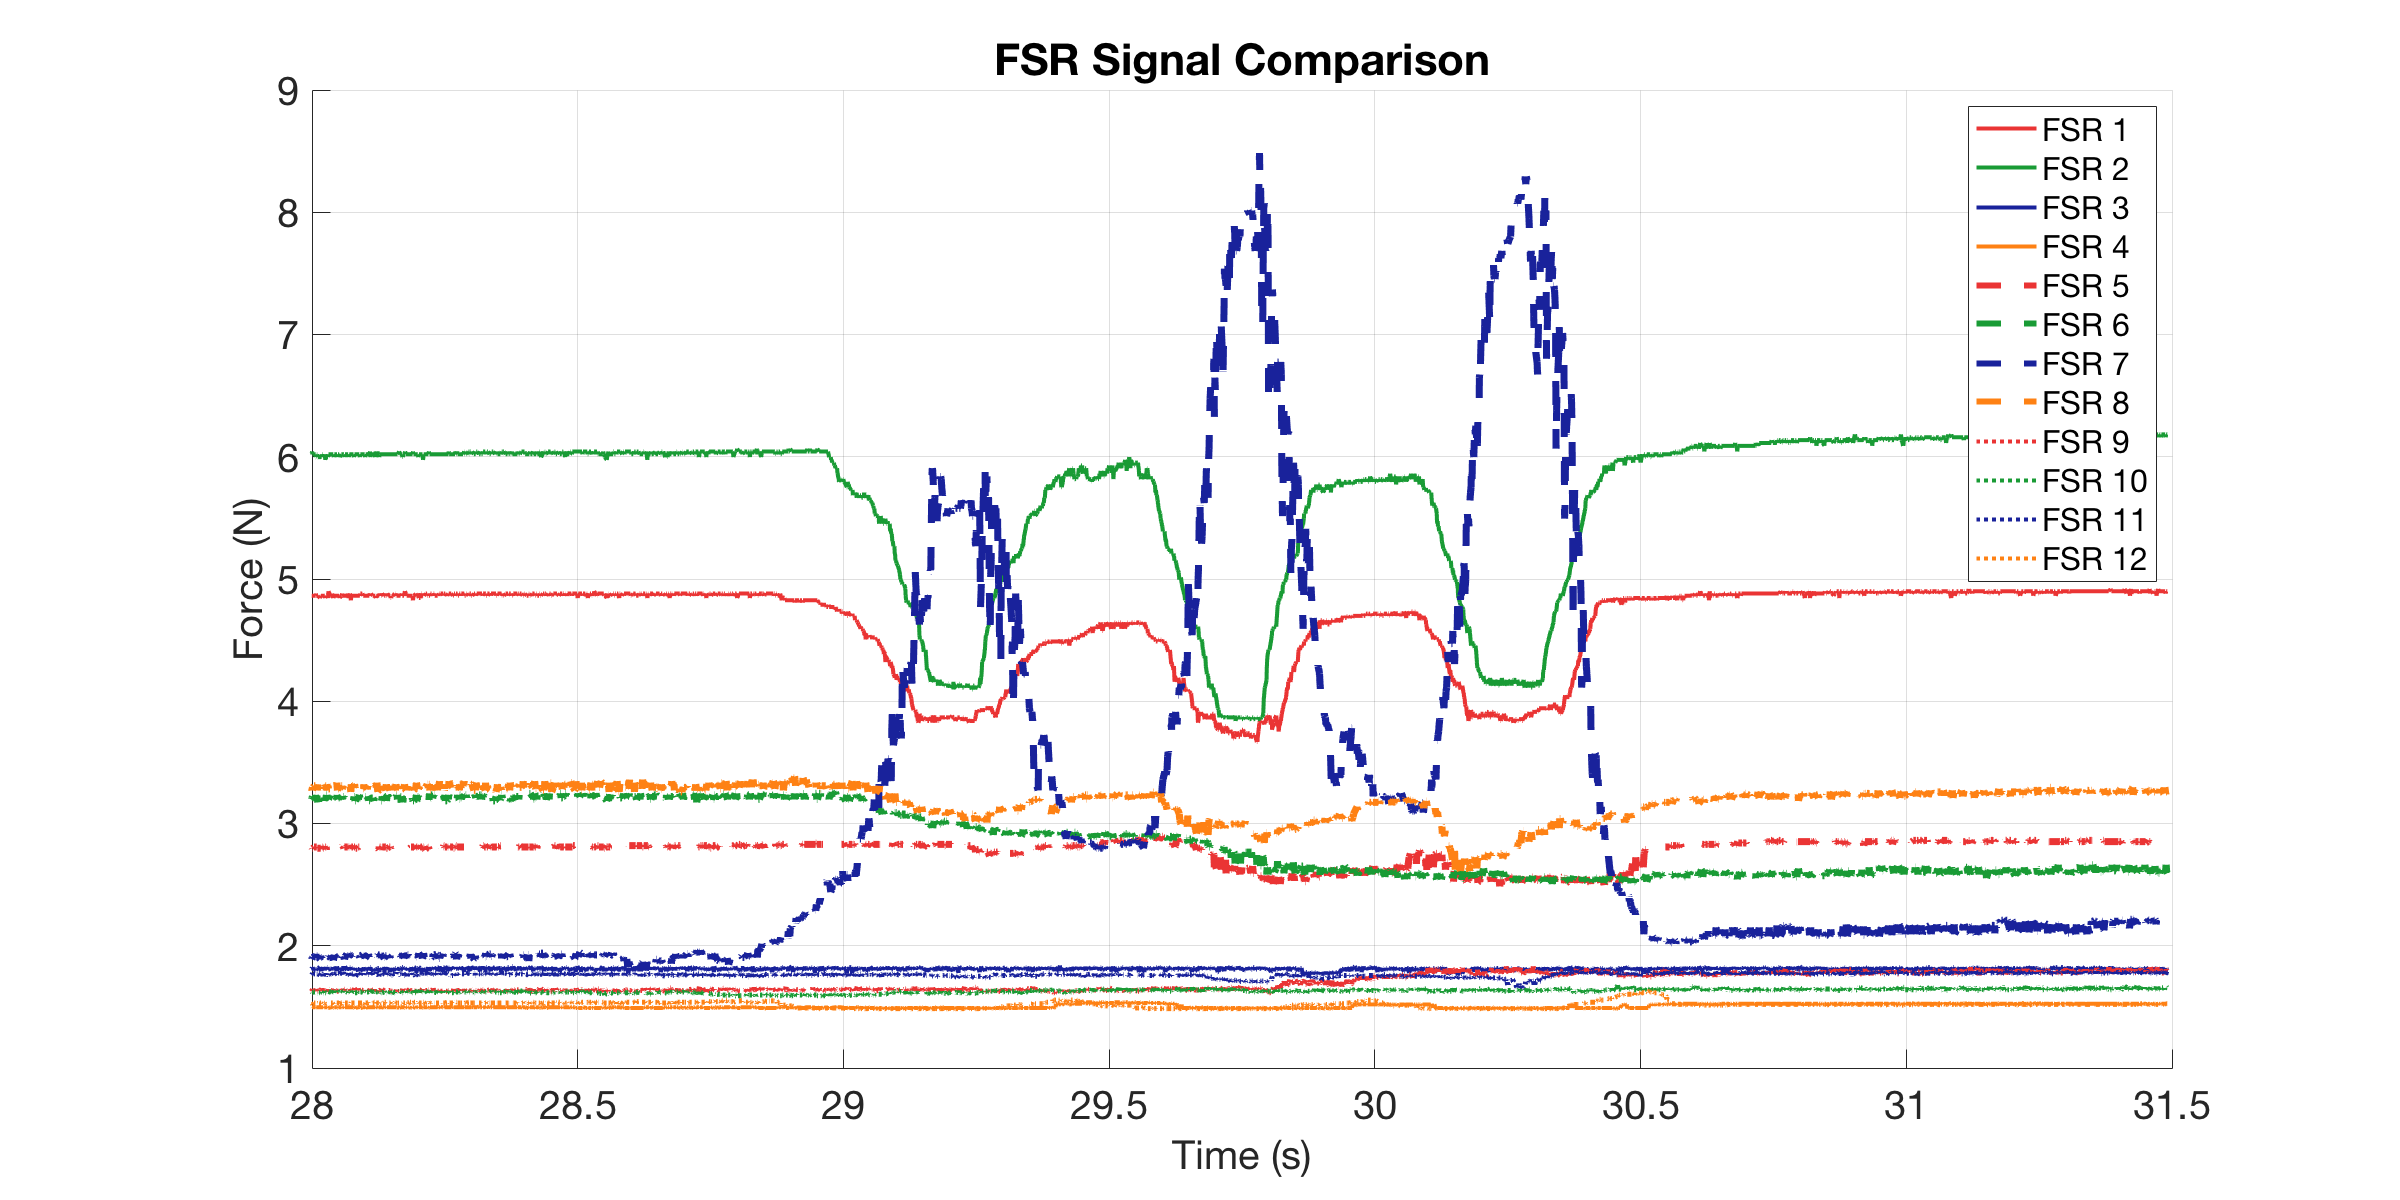

Source data for this figure (header and first rows):
0, 4.8627, 6.0201, 1.8183, 1.4969, 2.7975, 3.1969, 1.9107, 3.2834, 1.6341, 1.6279, 1.7771, 1.5258
0.001, 4.844, 6.02, 1.818, 1.497, 2.787, 3.221, 1.889, 3.283, 1.634, 1.622, 1.757, 1.526
0.004669, 4.863, 5.997, 1.791, 1.497, 2.797, 3.221, 1.896, 3.271, 1.634, 1.622, 1.777, 1.532
0.006455, 4.863, 5.997, 1.777, 1.491, 2.808, 3.185, 1.903, 3.308, 1.634, 1.622, 1.77, 1.532
0.006967, 4.881, 6.02, 1.811, 1.497, 2.808, 3.209, 1.918, 3.296, 1.634, 1.622, 1.77, 1.532
0.007481, 4.863, 5.997, 1.811, 1.491, 2.808, 3.209, 1.918, 3.283, 1.634, 1.616, 1.77, 1.532
0.008, 4.863, 6.02, 1.798, 1.497, 2.808, 3.209, 1.933, 3.283, 1.628, 1.616, 1.777, 1.532
0.009, 4.863, 6.02, 1.804, 1.503, 2.808, 3.185, 1.925, 3.296, 1.634, 1.622, 1.757, 1.532
0.01, 4.863, 6.043, 1.825, 1.497, 2.797, 3.209, 1.896, 3.271, 1.628, 1.616, 1.764, 1.526
0.011, 4.863, 6.02, 1.825, 1.497, 2.797, 3.221, 1.903, 3.296, 1.647, 1.616, 1.777, 1.52
0.0137, 4.863, 6.02, 1.798, 1.497, 2.808, 3.209, 1.911, 3.308, 1.628, 1.622, 1.77, 1.532
0.01627, 4.863, 6.02, 1.798, 1.497, 2.808, 3.197, 1.896, 3.308, 1.634, 1.622, 1.77, 1.532
0.01679, 4.863, 6.02, 1.804, 1.497, 2.808, 3.234, 1.925, 3.271, 1.634, 1.622, 1.777, 1.532
0.0173, 4.881, 5.997, 1.811, 1.491, 2.808, 3.209, 1.933, 3.271, 1.628, 1.622, 1.77, 1.532
0.018, 4.863, 5.997, 1.798, 1.497, 2.808, 3.197, 1.896, 3.308, 1.647, 1.622, 1.77, 1.532
0.019, 4.863, 6.02, 1.811, 1.497, 2.808, 3.221, 1.918, 3.296, 1.628, 1.622, 1.77, 1.532
0.02, 4.863, 6.02, 1.818, 1.497, 2.797, 3.209, 1.918, 3.271, 1.628, 1.622, 1.77, 1.526
0.021, 4.863, 5.997, 1.818, 1.497, 2.797, 3.173, 1.903, 3.321, 1.647, 1.616, 1.77, 1.526
0.0246, 4.844, 5.997, 1.825, 1.497, 2.797, 3.221, 1.889, 3.258, 1.628, 1.616, 1.757, 1.532
0.02658, 4.863, 5.997, 1.798, 1.497, 2.797, 3.234, 1.918, 3.296, 1.628, 1.622, 1.77, 1.532
0.02709, 4.863, 5.997, 1.791, 1.497, 2.808, 3.185, 1.903, 3.271, 1.64, 1.616, 1.757, 1.532
0.028, 4.863, 5.997, 1.825, 1.497, 2.797, 3.209, 1.903, 3.283, 1.653, 1.622, 1.77, 1.526
0.02901, 4.863, 6.02, 1.798, 1.497, 2.808, 3.185, 1.925, 3.296, 1.634, 1.622, 1.77, 1.532
0.03, 4.863, 6.02, 1.825, 1.497, 2.808, 3.209, 1.918, 3.283, 1.64, 1.622, 1.77, 1.532
0.031, 4.863, 5.997, 1.811, 1.497, 2.797, 3.209, 1.925, 3.271, 1.622, 1.616, 1.75, 1.526
0.032, 4.863, 5.997, 1.798, 1.491, 2.797, 3.209, 1.896, 3.271, 1.64, 1.616, 1.77, 1.526
0.033, 4.863, 5.997, 1.825, 1.497, 2.808, 3.185, 1.933, 3.296, 1.634, 1.616, 1.777, 1.532
0.034, 4.863, 6.02, 1.811, 1.497, 2.797, 3.209, 1.918, 3.296, 1.634, 1.628, 1.777, 1.532
0.03501, 4.844, 5.974, 1.804, 1.497, 2.808, 3.197, 1.903, 3.308, 1.622, 1.616, 1.75, 1.526
0.03657, 4.863, 6.02, 1.811, 1.497, 2.808, 3.209, 1.918, 3.308, 1.628, 1.616, 1.77, 1.532
0.03708, 4.863, 5.997, 1.811, 1.497, 2.787, 3.234, 1.911, 3.271, 1.634, 1.622, 1.764, 1.532
0.038, 4.863, 5.997, 1.825, 1.497, 2.797, 3.234, 1.903, 3.321, 1.634, 1.616, 1.777, 1.532
0.039, 4.863, 5.997, 1.825, 1.497, 2.808, 3.197, 1.918, 3.296, 1.634, 1.616, 1.77, 1.532
0.04, 4.844, 5.997, 1.804, 1.491, 2.787, 3.221, 1.903, 3.308, 1.622, 1.609, 1.757, 1.526
0.041, 4.9, 6.02, 1.804, 1.491, 2.787, 3.197, 1.911, 3.283, 1.647, 1.628, 1.764, 1.526
0.04439, 4.863, 6.02, 1.811, 1.497, 2.808, 3.234, 1.896, 3.283, 1.634, 1.622, 1.777, 1.532
0.04647, 4.863, 6.02, 1.798, 1.497, 2.808, 3.234, 1.918, 3.334, 1.647, 1.616, 1.764, 1.532
0.04698, 4.863, 6.02, 1.811, 1.497, 2.808, 3.234, 1.911, 3.296, 1.634, 1.622, 1.764, 1.532
0.0475, 4.863, 6.02, 1.811, 1.497, 2.808, 3.246, 1.903, 3.296, 1.634, 1.622, 1.77, 1.532
0.04802, 4.881, 6.02, 1.811, 1.497, 2.808, 3.221, 1.918, 3.308, 1.628, 1.634, 1.77, 1.532
0.049, 4.863, 6.02, 1.825, 1.497, 2.808, 3.221, 1.896, 3.308, 1.64, 1.622, 1.757, 1.532
0.05, 4.844, 6.02, 1.818, 1.491, 2.808, 3.221, 1.882, 3.283, 1.647, 1.622, 1.777, 1.526
0.051, 4.863, 5.997, 1.811, 1.491, 2.797, 3.234, 1.903, 3.308, 1.634, 1.616, 1.77, 1.52
0.052, 4.863, 6.02, 1.811, 1.497, 2.808, 3.197, 1.925, 3.296, 1.628, 1.634, 1.764, 1.532
0.05538, 4.863, 6.02, 1.818, 1.497, 2.797, 3.246, 1.903, 3.308, 1.634, 1.622, 1.777, 1.532
0.05659, 4.863, 6.02, 1.791, 1.497, 2.808, 3.197, 1.903, 3.334, 1.634, 1.634, 1.777, 1.532
0.0571, 4.863, 6.02, 1.832, 1.491, 2.808, 3.234, 1.918, 3.308, 1.628, 1.622, 1.777, 1.532
0.058, 4.863, 5.997, 1.804, 1.491, 2.797, 3.209, 1.925, 3.271, 1.628, 1.628, 1.764, 1.532
0.059, 4.863, 6.02, 1.811, 1.503, 2.797, 3.197, 1.903, 3.283, 1.628, 1.622, 1.777, 1.532
0.06, 4.863, 6.02, 1.818, 1.497, 2.808, 3.209, 1.918, 3.283, 1.628, 1.616, 1.777, 1.532
0.061, 4.863, 6.02, 1.811, 1.497, 2.808, 3.209, 1.933, 3.296, 1.634, 1.622, 1.777, 1.532
0.062, 4.844, 5.997, 1.804, 1.497, 2.808, 3.209, 1.903, 3.283, 1.647, 1.622, 1.77, 1.526
0.06518, 4.863, 6.02, 1.804, 1.497, 2.808, 3.221, 1.925, 3.308, 1.634, 1.634, 1.777, 1.532
0.06657, 4.881, 6.02, 1.791, 1.491, 2.797, 3.197, 1.918, 3.308, 1.628, 1.628, 1.764, 1.532
0.06709, 4.863, 6.02, 1.811, 1.497, 2.808, 3.221, 1.889, 3.283, 1.647, 1.622, 1.764, 1.532
0.068, 4.863, 6.02, 1.804, 1.497, 2.819, 3.209, 1.918, 3.296, 1.64, 1.628, 1.764, 1.532
0.06901, 4.863, 6.02, 1.832, 1.497, 2.808, 3.221, 1.925, 3.308, 1.634, 1.616, 1.784, 1.532
0.07, 4.863, 6.02, 1.804, 1.497, 2.797, 3.221, 1.911, 3.296, 1.647, 1.622, 1.764, 1.532
0.071, 4.863, 5.997, 1.811, 1.491, 2.808, 3.209, 1.889, 3.271, 1.647, 1.622, 1.757, 1.526
0.072, 4.863, 6.02, 1.832, 1.497, 2.808, 3.197, 1.911, 3.296, 1.634, 1.622, 1.764, 1.532
0.07538, 4.863, 6.02, 1.798, 1.497, 2.808, 3.197, 1.933, 3.308, 1.634, 1.622, 1.757, 1.532
... 3,022 more rows
